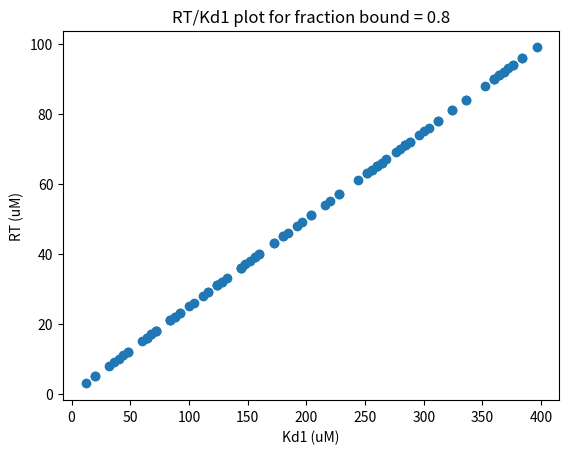

Here is the Python script that generated this plot:
#!/usr/bin/env python3
# -*- coding: utf-8 -*-
"""

Biochemistry, Vol. 43, No. 51, 2004

Optimizes RT in equation 5 from the above citation. 

[redacted]
09/27/19

"""

import matplotlib.pyplot as plt

import numpy as np

#fraction of fluorophore bound
Fsb = 0.8

#concentration of fluorophore in micromolar
Lst = 0.040

#generates a random data set of Kd1 values between 1 and 400 micromolar
Kd1 = np.random.randint(low=0.1, high=100, size=100)

num = (-Lst * (Fsb **2)) + ((Kd1 + Lst) * Fsb)

denom = 1 - Fsb

Rt = num / denom

plt.scatter(Rt, Kd1)
plt.ylabel('RT (uM)')
plt.xlabel('Kd1 (uM)')
plt.title('RT/Kd1 plot for fraction bound = '+str(Fsb))
plt.show()

plt.savefig(str(Fsb)+ '_fractionbound.png', format = 'png', dpi = 600)

for i in range(1,100):
    print('Kd1= ', Kd1[i], '\nRT = ', Rt[i])




